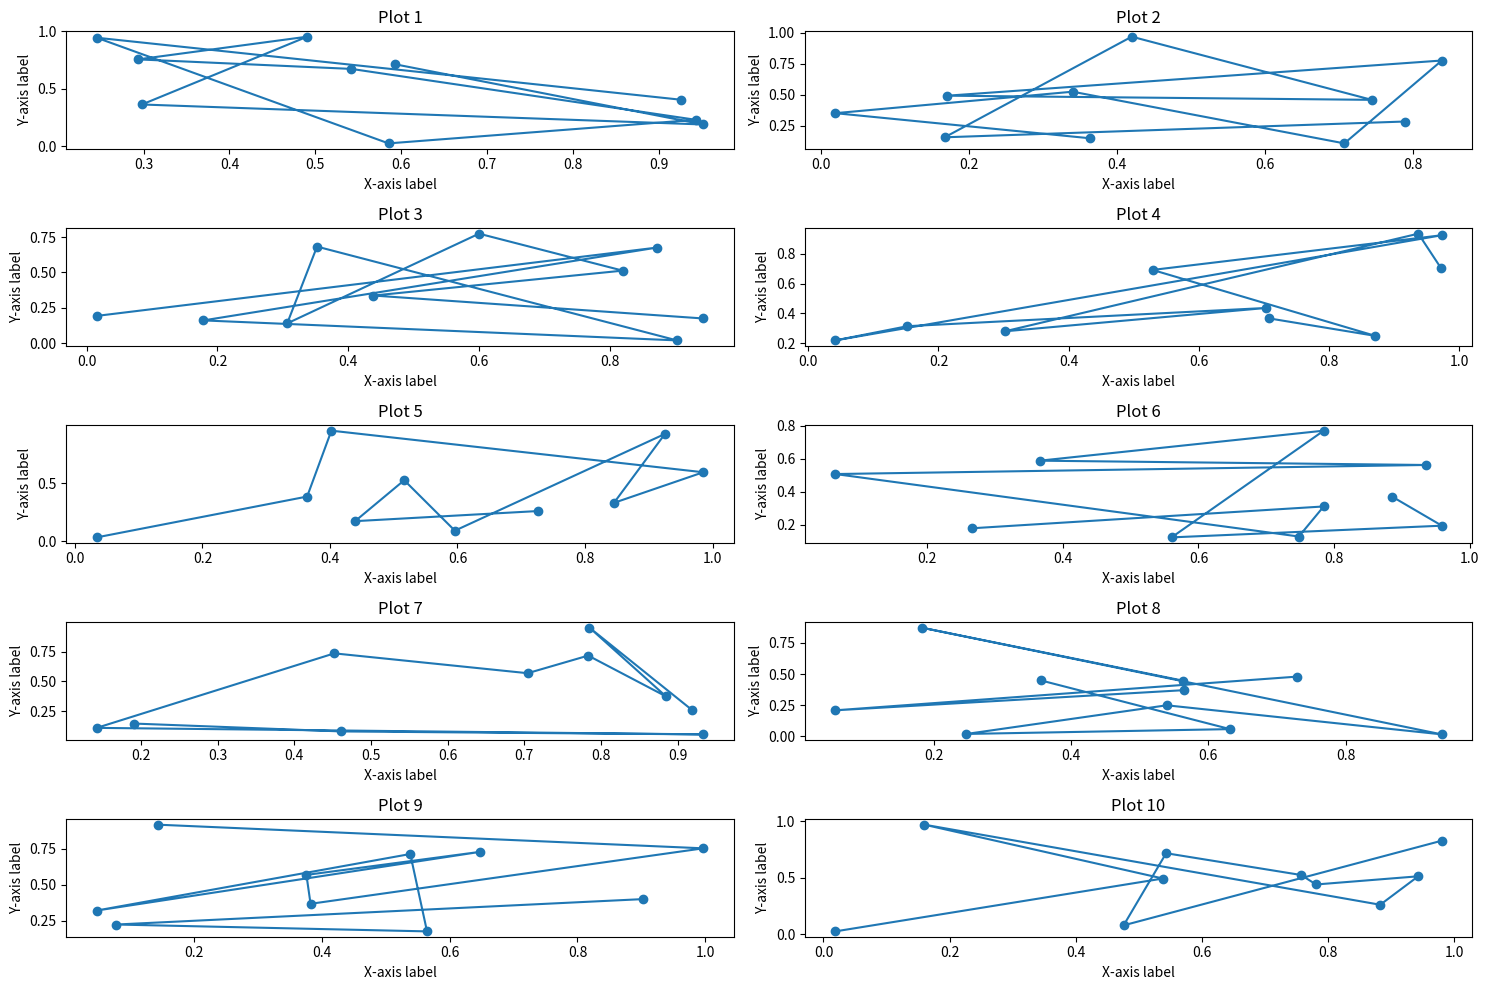

Here is the Python script that generated this plot:
# -*- coding: utf-8 -*-
"""
Created on Sat Jun 15 15:03:52 2024

[redacted]
"""

import matplotlib.pyplot as plt
import numpy as np

# Example data
data = [np.random.rand(10, 2) for _ in range(10)]  # Replace with your actual data

# Create a figure
plt.figure(figsize=(15, 10))

# Number of rows and columns
rows, cols = 5, 2

# Iterate over the data and plot each in a different subplot
for i, dataset in enumerate(data):
    plt.subplot(rows, cols, i + 1)  # 5 rows, 2 columns, subplot number i+1
    plt.plot(dataset[:, 0], dataset[:, 1], 'o-')  # Replace with your actual plotting logic
    plt.title(f"Plot {i + 1}")
    plt.xlabel("X-axis label")
    plt.ylabel("Y-axis label")

# Adjust layout
plt.tight_layout()
plt.show()